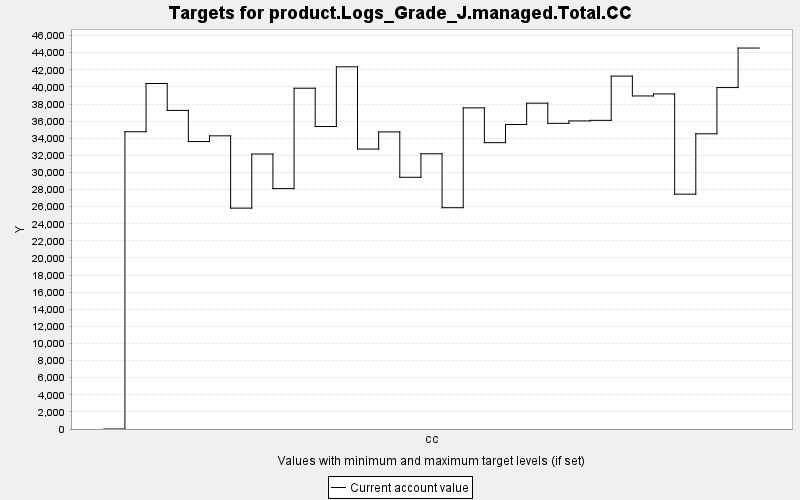

The table this chart was drawn from, first rows:
TARGET, PERIOD, YEAR, PERIODWIDTH, MINIMUM, MAXIMUM, MINWEIGHT, MAXWEIGHT, CURRENT, SUMMARY
product.Logs_Grade_J.managed.Total.CC, 0, 0, 10.0, 0.0, 10000, 1.0, 1.0, 0.0, 0.0
product.Logs_Grade_J.managed.Total.CC, 1, 10, 10.0, 0.0, 10000, 1.0, 1.0, 34757, 0.0
product.Logs_Grade_J.managed.Total.CC, 2, 20, 10.0, 0.0, 10000, 1.0, 1.0, 40399, 0.0
product.Logs_Grade_J.managed.Total.CC, 3, 30, 10.0, 0.0, 10000, 1.0, 1.0, 37254, 0.0
product.Logs_Grade_J.managed.Total.CC, 4, 40, 10.0, 0.0, 10000, 1.0, 1.0, 33611, 0.0
product.Logs_Grade_J.managed.Total.CC, 5, 50, 10.0, 0.0, 10000, 1.0, 1.0, 34280, 0.0
product.Logs_Grade_J.managed.Total.CC, 6, 60, 10.0, 0.0, 10000, 1.0, 1.0, 25827, 0.0
product.Logs_Grade_J.managed.Total.CC, 7, 70, 10.0, 0.0, 10000, 1.0, 1.0, 32157, 0.0
product.Logs_Grade_J.managed.Total.CC, 8, 80, 10.0, 0.0, 10000, 1.0, 1.0, 28107, 0.0
product.Logs_Grade_J.managed.Total.CC, 9, 90, 10.0, 0.0, 10000, 1.0, 1.0, 39850, 0.0
product.Logs_Grade_J.managed.Total.CC, 10, 100, 10.0, 0.0, 10000, 1.0, 1.0, 35369, 0.0
product.Logs_Grade_J.managed.Total.CC, 11, 110, 10.0, 0.0, 10000, 1.0, 1.0, 42351, 0.0
product.Logs_Grade_J.managed.Total.CC, 12, 120, 10.0, 0.0, 10000, 1.0, 1.0, 32734, 0.0
product.Logs_Grade_J.managed.Total.CC, 13, 130, 10.0, 0.0, 10000, 1.0, 1.0, 34739, 0.0
product.Logs_Grade_J.managed.Total.CC, 14, 140, 10.0, 0.0, 10000, 1.0, 1.0, 29433, 0.0
product.Logs_Grade_J.managed.Total.CC, 15, 150, 10.0, 0.0, 10000, 1.0, 1.0, 32184, 0.0
product.Logs_Grade_J.managed.Total.CC, 16, 160, 10.0, 0.0, 10000, 1.0, 1.0, 25875, 0.0
product.Logs_Grade_J.managed.Total.CC, 17, 170, 10.0, 0.0, 10000, 1.0, 1.0, 37551, 0.0
product.Logs_Grade_J.managed.Total.CC, 18, 180, 10.0, 0.0, 10000, 1.0, 1.0, 33481, 0.0
product.Logs_Grade_J.managed.Total.CC, 19, 190, 10.0, 0.0, 10000, 1.0, 1.0, 35604, 0.0
product.Logs_Grade_J.managed.Total.CC, 20, 200, 10.0, 0.0, 10000, 1.0, 1.0, 38099, 0.0
product.Logs_Grade_J.managed.Total.CC, 21, 210, 10.0, 0.0, 10000, 1.0, 1.0, 35738, 0.0
product.Logs_Grade_J.managed.Total.CC, 22, 220, 10.0, 0.0, 10000, 1.0, 1.0, 36025, 0.0
product.Logs_Grade_J.managed.Total.CC, 23, 230, 10.0, 0.0, 10000, 1.0, 1.0, 36093, 0.0
product.Logs_Grade_J.managed.Total.CC, 24, 240, 10.0, 0.0, 10000, 1.0, 1.0, 41265, 0.0
product.Logs_Grade_J.managed.Total.CC, 25, 250, 10.0, 0.0, 10000, 1.0, 1.0, 38944, 0.0
product.Logs_Grade_J.managed.Total.CC, 26, 260, 10.0, 0.0, 10000, 1.0, 1.0, 39182, 0.0
product.Logs_Grade_J.managed.Total.CC, 27, 270, 10.0, 0.0, 10000, 1.0, 1.0, 27460, 0.0
product.Logs_Grade_J.managed.Total.CC, 28, 280, 10.0, 0.0, 10000, 1.0, 1.0, 34521, 0.0
product.Logs_Grade_J.managed.Total.CC, 29, 290, 10.0, 0.0, 10000, 1.0, 1.0, 39924, 0.0
product.Logs_Grade_J.managed.Total.CC, 30, 300, 10.0, 0.0, 10000, 1.0, 1.0, 44545, 0.0
